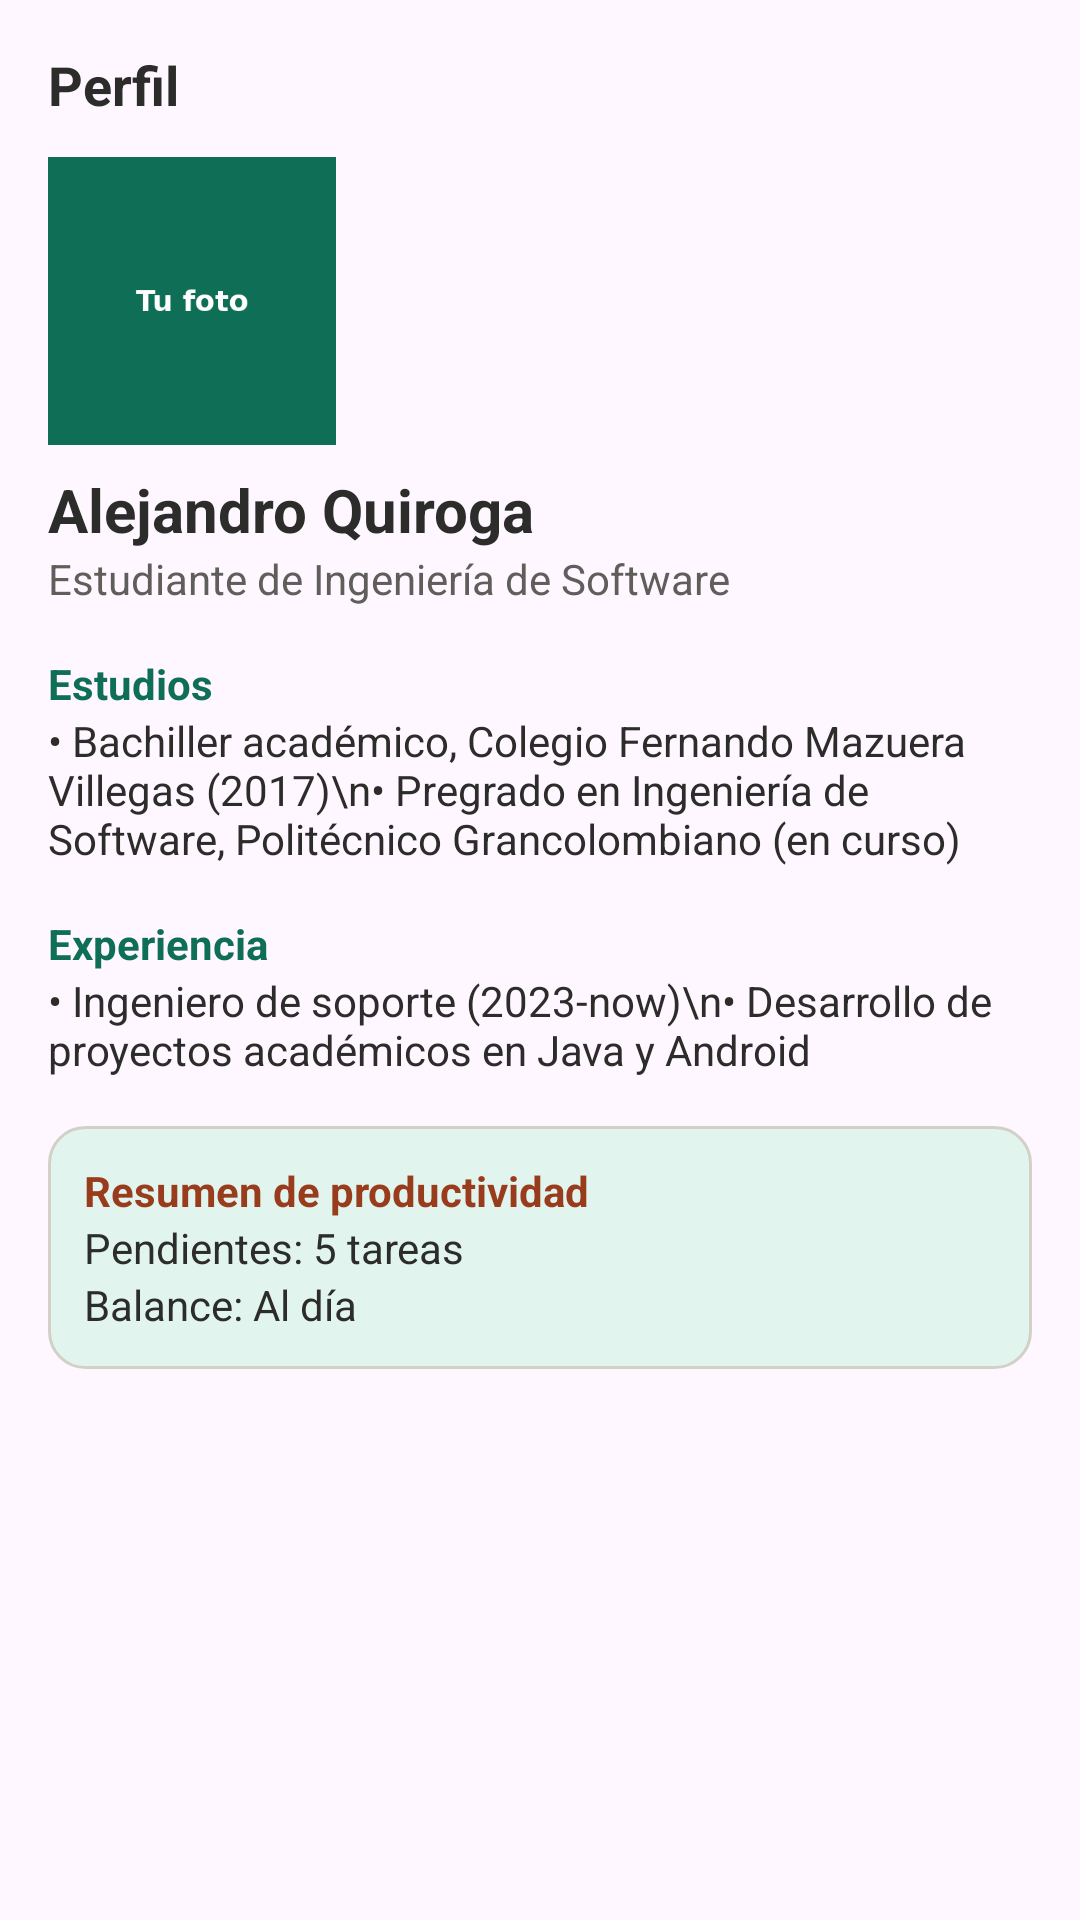

Layout XML and referenced resources for this Android screen:
<!-- AndroidManifest.xml: application theme Theme.PocketLife -->
<!-- res/layout/fragment_perfil.xml -->
<?xml version="1.0" encoding="utf-8"?>
<ScrollView xmlns:android="http://schemas.android.com/apk/res/android"
    android:id="@+id/scrollPerfil"
    android:layout_width="match_parent"
    android:layout_height="match_parent"
    android:scrollbars="vertical">

    <LinearLayout
        android:layout_width="match_parent"
        android:layout_height="wrap_content"
        android:orientation="vertical"
        android:padding="16dp">

        <TextView
            android:id="@+id/tvTituloPerfil"
            android:layout_width="wrap_content"
            android:layout_height="wrap_content"
            android:text="Perfil"
            android:textColor="@color/texto_oscuro"
            android:textSize="18sp"
            android:textStyle="bold" />

        <ImageView
            android:id="@+id/ivFotoPerfil"
            android:layout_width="96dp"
            android:layout_height="96dp"
            android:layout_marginTop="12dp"
            android:contentDescription="Foto de perfil"
            android:scaleType="centerCrop"
            android:src="@drawable/foto_perfil" />

        <TextView
            android:id="@+id/tvNombre"
            android:layout_width="wrap_content"
            android:layout_height="wrap_content"
            android:layout_marginTop="8dp"
            android:text="Alejandro Quiroga"
            android:textColor="@color/texto_oscuro"
            android:textSize="20sp"
            android:textStyle="bold" />

        <TextView
            android:id="@+id/tvCargo"
            android:layout_width="wrap_content"
            android:layout_height="wrap_content"
            android:text="Estudiante de Ingeniería de Software"
            android:textColor="@color/texto_suave" />

        <TextView
            android:layout_width="wrap_content"
            android:layout_height="wrap_content"
            android:layout_marginTop="16dp"
            android:text="Estudios"
            android:textColor="@color/verde_principal"
            android:textStyle="bold" />

        <TextView
            android:id="@+id/tvEstudios"
            android:layout_width="match_parent"
            android:layout_height="wrap_content"
            android:text="• Bachiller académico, Colegio Fernando Mazuera Villegas (2017)\n• Pregrado en Ingeniería de Software, Politécnico Grancolombiano (en curso)"
            android:textColor="@color/texto_oscuro" />

        <TextView
            android:layout_width="wrap_content"
            android:layout_height="wrap_content"
            android:layout_marginTop="16dp"
            android:text="Experiencia"
            android:textColor="@color/verde_principal"
            android:textStyle="bold" />

        <TextView
            android:id="@+id/tvExperiencia"
            android:layout_width="match_parent"
            android:layout_height="wrap_content"
            android:text="• Ingeniero de soporte (2023-now)\n• Desarrollo de proyectos académicos en Java y Android"
            android:textColor="@color/texto_oscuro" />

        <LinearLayout
            android:layout_width="match_parent"
            android:layout_height="wrap_content"
            android:layout_marginTop="16dp"
            android:background="@drawable/bg_tarjeta_verde"
            android:orientation="vertical"
            android:padding="12dp">

            <TextView
                android:id="@+id/tvResumen"
                android:layout_width="wrap_content"
                android:layout_height="wrap_content"
                android:text="Resumen de productividad"
                android:textColor="@color/alerta"
                android:textStyle="bold" />

            <TextView
                android:id="@+id/tvPendientes"
                android:layout_width="wrap_content"
                android:layout_height="wrap_content"
                android:text="Pendientes: 5 tareas"
                android:textColor="@color/texto_oscuro" />

            <TextView
                android:id="@+id/tvBalance"
                android:layout_width="wrap_content"
                android:layout_height="wrap_content"
                android:text="Balance: Al día"
                android:textColor="@color/texto_oscuro" />
        </LinearLayout>
    </LinearLayout>
</ScrollView>
<!-- resources referenced by this layout -->
<resources>
  <color name="alerta">#993C1D</color>
  <color name="texto_oscuro">#2C2C2A</color>
  <color name="texto_suave">#5F5E5A</color>
  <color name="verde_principal">#0F6E56</color>
  <!-- drawable bg_tarjeta_verde (drawable) -->
  <?xml version="1.0" encoding="utf-8"?>
  <shape xmlns:android="http://schemas.android.com/apk/res/android" android:shape="rectangle">
      <solid android:color="@color/verde_claro" />
      <stroke android:width="1dp" android:color="@color/borde" />
      <corners android:radius="12dp" />
  </shape>
  <!-- drawable foto_perfil: png bitmap (drawable, 3064 bytes) -->
  <style name="Theme.PocketLife" parent="Base.Theme.PocketLife" />
  <color name="verde_claro">#E1F5EE</color>
  <color name="borde">#D3D1C7</color>
  <style name="Base.Theme.PocketLife" parent="Theme.Material3.DayNight.NoActionBar">
          
          
      </style>
</resources>
